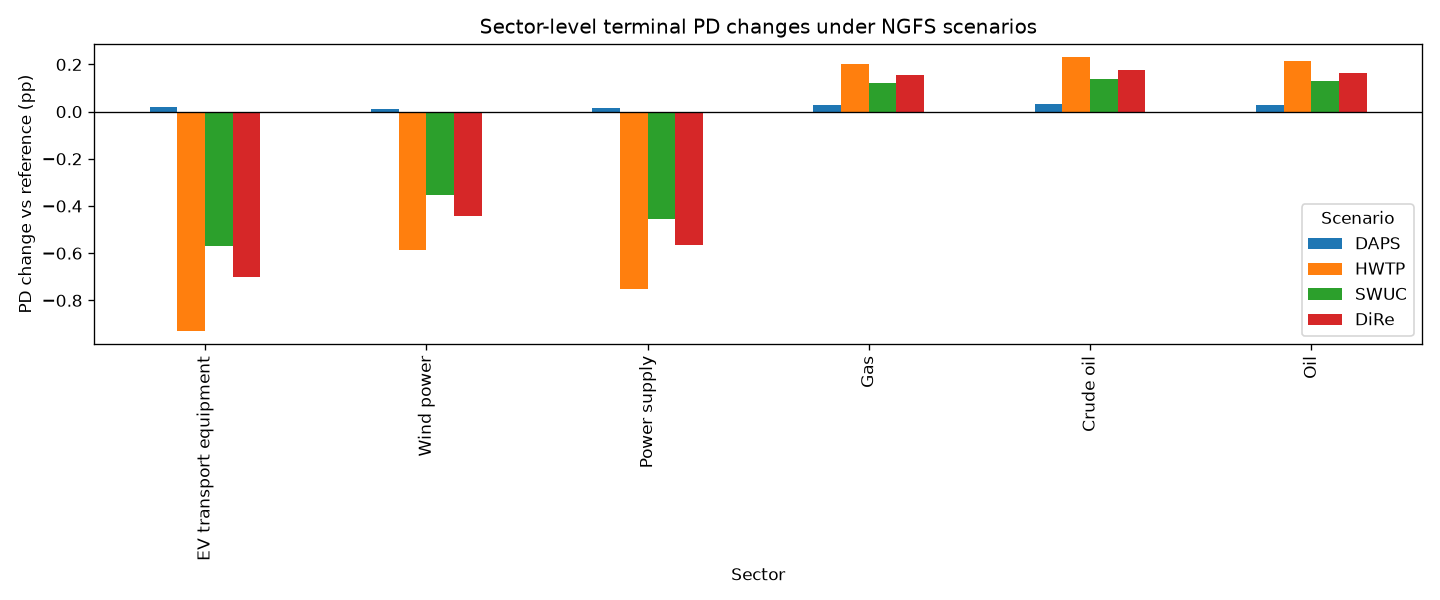

The data file committed next to this chart (first rows):
sector_idx, DAPS_pd_change, HWTP_pd_change, SWUC_pd_change, DiRe_pd_change, label, type
0, 0.000215, -0.009278, -0.005677, -0.007010, EV transport equipment, green
1, 0.000132, -0.005874, -0.003552, -0.004405, Wind power, green
2, 0.000225, -0.009707, -0.005940, -0.007334, Solar power, green
3, 0.000170, -0.007523, -0.004562, -0.005652, Power supply, green
4, 0.000233, -0.01002, -0.006137, -0.007576, Electric machinery, green
5, 0.000218, -0.009521, -0.005802, -0.007175, Battery storage, green
6, 0.000241, -0.01042, -0.006370, -0.007869, Rail transport, green
7, 0.000278, -0.001237, -0.000744, -0.000892, Heating and cooling, neutral
8, 0.000298, -0.001323, -0.000796, -0.000954, Agriculture, neutral
9, 0.000267, -0.001187, -0.000714, -0.000856, Food processing, neutral
10, 0.000187, -0.000832, -0.000500, -0.000599, Chemicals, neutral
11, 0.000244, -0.001086, -0.000653, -0.000782, Textiles, neutral
12, 0.000209, -0.000927, -0.000558, -0.000669, Wood and paper, neutral
13, 0.000246, -0.001093, -0.000657, -0.000788, Construction materials, neutral
14, 0.000257, -0.001141, -0.000686, -0.000822, Metal products, neutral
15, 0.000283, -0.001260, -0.000757, -0.000908, Machinery and equipment, neutral
16, 0.000376, 0.002856, 0.001707, 0.002185, Automotive (ICE), fossil
17, 0.000354, 0.002689, 0.001606, 0.002056, Aviation, fossil
18, 0.000418, 0.003175, 0.001896, 0.002428, Shipping, fossil
19, 0.000337, 0.002553, 0.001526, 0.001953, Road freight, fossil
20, 0.000307, 0.002327, 0.001392, 0.001781, Coal mining, fossil
21, 0.000268, 0.002027, 0.001213, 0.001552, Gas, fossil
22, 0.000303, 0.002305, 0.001376, 0.001762, Crude oil, fossil
23, 0.000282, 0.002138, 0.001279, 0.001636, Oil, fossil
24, 0.000336, 0.002553, 0.001525, 0.001953, Natural gas distribution, fossil
25, 0.000257, 0.001947, 0.001166, 0.001491, Petroleum refining, fossil
26, 0.000268, 0.002030, 0.001214, 0.001553, Plastics, fossil
27, 0.000435, 0.003312, 0.001977, 0.002531, Cement, fossil
28, 0.000383, 0.002910, 0.001738, 0.002225, Steel, fossil
29, 0.000346, 0.002638, 0.001574, 0.002016, Aluminium, fossil
30, 0.000320, -0.001420, -0.000854, -0.001023, Glass, neutral
31, 0.000264, -0.001172, -0.000705, -0.000845, Rubber, neutral
32, 0.000226, -0.001006, -0.000605, -0.000725, Electronics, neutral
33, 0.000278, -0.001231, -0.000741, -0.000888, Telecommunications, neutral
34, 0.000222, -0.000989, -0.000594, -0.000712, Financial services, neutral
35, 0.000280, -0.001243, -0.000747, -0.000895, Real estate, neutral
36, 0.000238, -0.001057, -0.000635, -0.000762, Retail trade, neutral
37, 0.000255, -0.001134, -0.000682, -0.000817, Wholesale trade, neutral
38, 0.000262, -0.001165, -0.000700, -0.000839, Healthcare, neutral
39, 0.000209, -0.000929, -0.000558, -0.000670, Education, neutral
40, 0.000247, -0.001097, -0.000659, -0.000791, Public administration, neutral
41, 0.000236, -0.001048, -0.000630, -0.000755, Water supply, neutral
42, 0.000199, -0.000887, -0.000533, -0.000639, Waste management, neutral
43, 0.000274, -0.001216, -0.000731, -0.000876, Forestry, neutral
44, 0.000261, -0.001160, -0.000697, -0.000836, Fishing, neutral
45, 0.000319, -0.001410, -0.000849, -0.001017, Pharmaceuticals, neutral
46, 0.000226, -0.001005, -0.000604, -0.000724, Aerospace, neutral
47, 0.000285, -0.001266, -0.000761, -0.000912, Defence, neutral
48, 0.000276, -0.001225, -0.000737, -0.000883, Logistics, neutral
49, 0.000245, -0.001087, -0.000653, -0.000783, Other services, neutral
